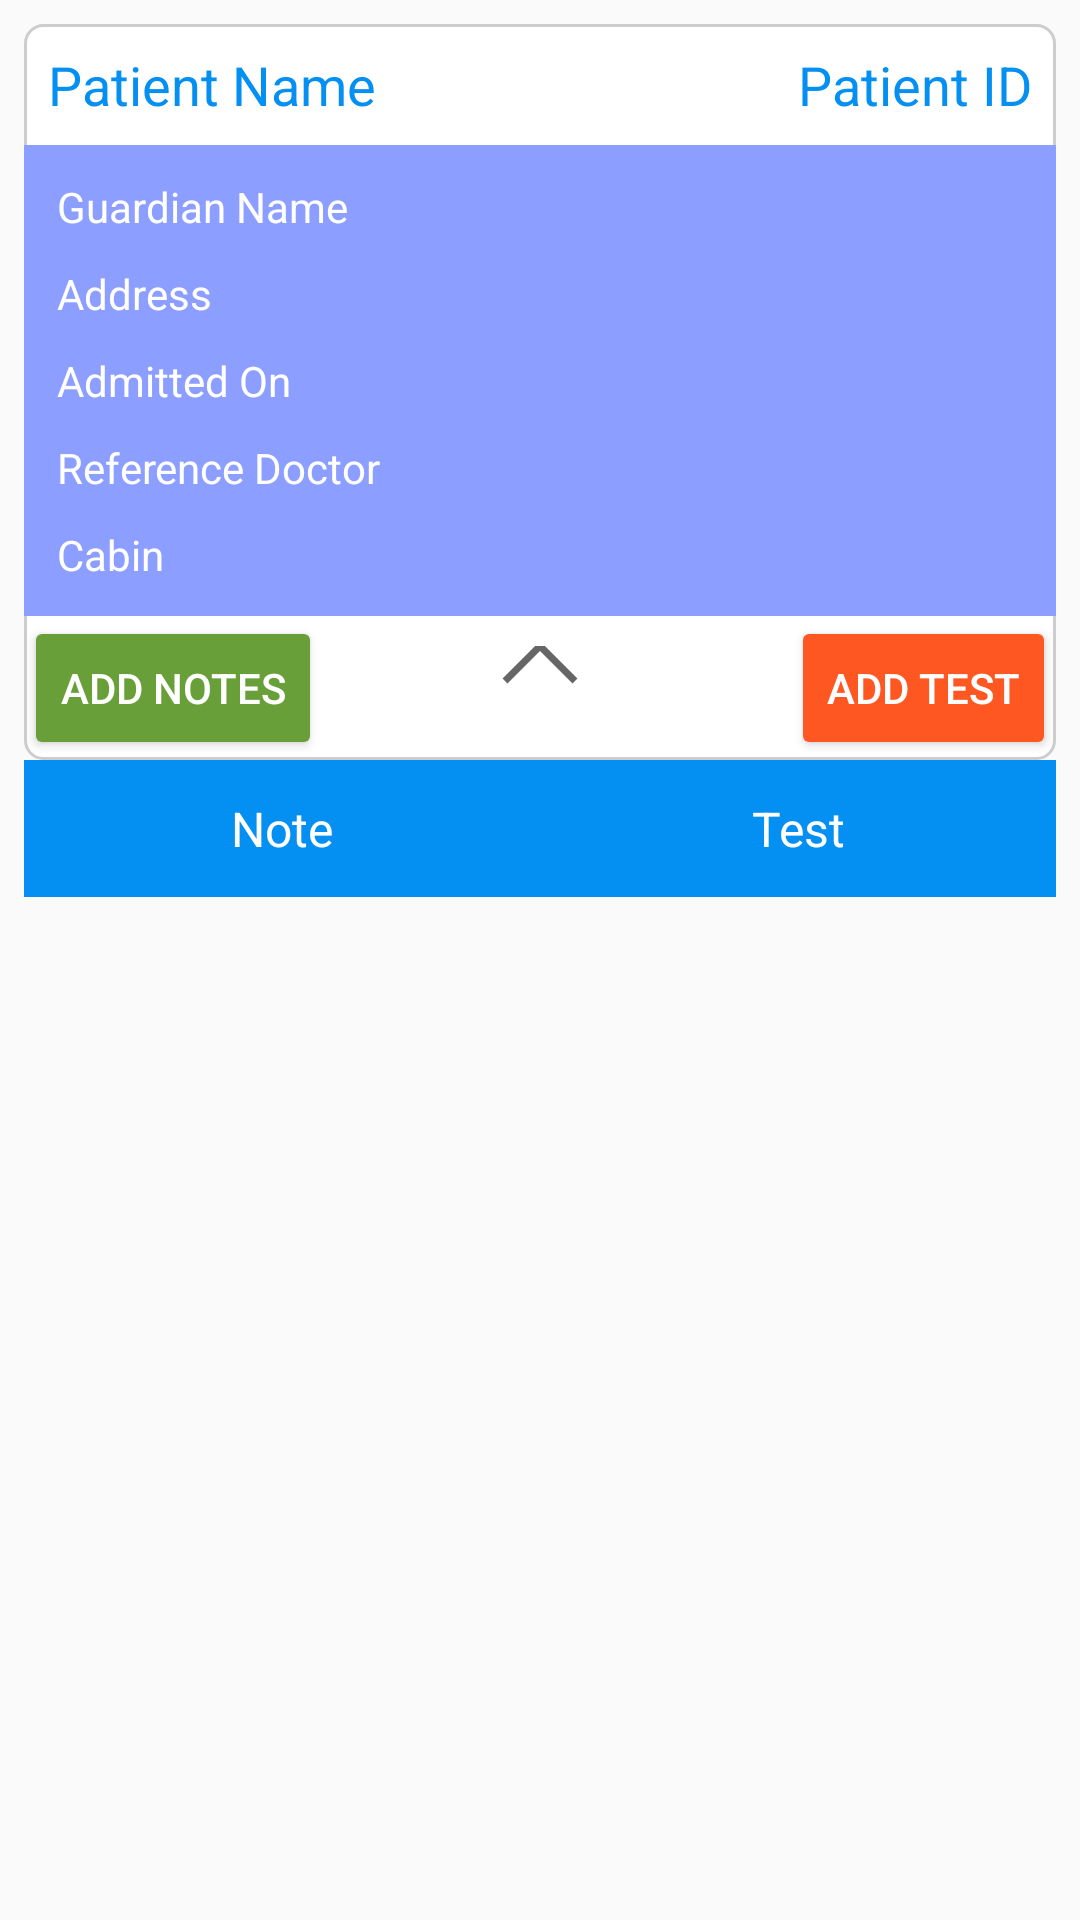

Android layout source for this screen:
<!-- AndroidManifest.xml: application theme AppTheme -->
<!-- res/layout/fragment_patient.xml -->
<RelativeLayout xmlns:android="http://schemas.android.com/apk/res/android"
    xmlns:tools="http://schemas.android.com/tools"
    android:layout_width="match_parent"
    android:layout_height="match_parent"
    android:padding="8dp"
    tools:context="com.baudiabatash.hospital.Fragments.DetailFragments.PatientFragment">

   <RelativeLayout
       android:layout_width="match_parent"
       android:background="@drawable/edit_text_background_deselect"
       android:id="@+id/top"
       android:layout_height="wrap_content">
       <TextView
           android:layout_alignParentTop="true"
           android:layout_width="wrap_content"
           android:layout_height="wrap_content"
           android:padding="8dp"
           android:id="@+id/patient_name"
           android:text="Patient Name"
           android:textColor="@color/my_color"
           android:textSize="18sp"/>

       <TextView
           android:layout_alignParentTop="true"
           android:layout_width="wrap_content"
           android:layout_height="wrap_content"
           android:padding="8dp"
           android:layout_alignParentEnd="true"
           android:id="@+id/patient_id"
           android:text="Patient ID"
           android:textColor="@color/my_color"
           android:textSize="18sp"/>
       <ImageView
           android:layout_width="match_parent"
           android:layout_height="wrap_content"
           android:src="@drawable/divider"
           android:layout_below="@+id/patient_name"
           android:id="@+id/divider"/>

       <LinearLayout
           android:padding="6dp"
           android:background="@color/patient_info_back_color"
           android:layout_width="match_parent"
           android:layout_height="wrap_content"
           android:orientation="vertical"
           android:layout_below="@+id/divider"
           android:id="@+id/info_container">

           <LinearLayout
               android:layout_width="match_parent"
               android:layout_height="wrap_content"
               android:orientation="horizontal">

               <TextView
                   android:padding="5dp"
                   android:layout_width="0dp"
                   android:layout_height="wrap_content"
                   android:layout_weight="1"
                   android:layout_gravity="center_vertical"
                   android:textSize="14sp"
                   android:textColor="@color/text_color_white"
                   android:text="Guardian Name"/>

               <TextView
                   android:padding="5dp"
                   android:layout_width="0dp"
                   android:layout_height="wrap_content"
                   android:layout_weight="1"
                   android:layout_gravity="center_vertical"
                   android:textSize="14sp"
                   android:textColor="@color/text_color_white"
                   android:id="@+id/guardian_name"/>
           </LinearLayout>

           <LinearLayout
               android:layout_width="match_parent"
               android:layout_height="wrap_content"
               android:orientation="horizontal">

               <TextView
                   android:textColor="@color/text_color_white"
                   android:padding="5dp"
                   android:layout_width="0dp"
                   android:layout_height="wrap_content"
                   android:layout_weight="1"
                   android:layout_gravity="center_vertical"
                   android:textSize="14sp"
                   android:text="Address"/>

               <TextView
                   android:textColor="@color/text_color_white"
                   android:padding="5dp"
                   android:layout_width="0dp"
                   android:layout_height="wrap_content"
                   android:layout_weight="1"
                   android:layout_gravity="center_vertical"
                   android:textSize="14sp"
                   android:id="@+id/address"/>
           </LinearLayout>

           <LinearLayout
               android:layout_width="match_parent"
               android:layout_height="wrap_content"
               android:orientation="horizontal">

               <TextView
                   android:textColor="@color/text_color_white"
                   android:padding="5dp"
                   android:layout_width="0dp"
                   android:layout_height="wrap_content"
                   android:layout_weight="1"
                   android:layout_gravity="center_vertical"
                   android:textSize="14sp"
                   android:text="Admitted On"/>

               <TextView
                   android:textColor="@color/text_color_white"
                   android:padding="5dp"
                   android:layout_width="0dp"
                   android:layout_height="wrap_content"
                   android:layout_weight="1"
                   android:layout_gravity="center_vertical"
                   android:textSize="14sp"
                   android:id="@+id/admission_date"/>
           </LinearLayout>

           <LinearLayout
               android:layout_width="match_parent"
               android:layout_height="wrap_content"
               android:orientation="horizontal">

               <TextView
                   android:textColor="@color/text_color_white"
                   android:padding="5dp"
                   android:layout_width="0dp"
                   android:layout_height="wrap_content"
                   android:layout_weight="1"
                   android:layout_gravity="center_vertical"
                   android:textSize="14sp"
                   android:text="Reference Doctor"/>

               <TextView
                   android:textColor="@color/text_color_white"
                   android:padding="5dp"
                   android:layout_width="0dp"
                   android:layout_height="wrap_content"
                   android:layout_weight="1"
                   android:layout_gravity="center_vertical"
                   android:textSize="14sp"
                   android:id="@+id/ref_doctor"/>
           </LinearLayout>

           <LinearLayout
               android:layout_width="match_parent"
               android:layout_height="wrap_content"
               android:orientation="horizontal">

               <TextView
                   android:textColor="@color/text_color_white"
                   android:padding="5dp"
                   android:layout_width="0dp"
                   android:layout_height="wrap_content"
                   android:layout_weight="1"
                   android:layout_gravity="center_vertical"
                   android:textSize="14sp"
                   android:text="Cabin"/>

               <TextView
                   android:textColor="@color/text_color_white"
                   android:padding="5dp"
                   android:layout_width="0dp"
                   android:layout_height="wrap_content"
                   android:layout_weight="1"
                   android:layout_gravity="center_vertical"
                   android:textSize="14sp"
                   android:id="@+id/cabin_name"/>
           </LinearLayout>

       </LinearLayout>

       <RelativeLayout
           android:layout_width="match_parent"
           android:layout_height="wrap_content"
           android:layout_below="@+id/info_container">

           <Button
               android:layout_width="wrap_content"
               android:layout_height="wrap_content"
               android:text="Add Notes"
               android:textColor="@color/text_color_white"
               android:backgroundTint="@color/color_update"
               android:id="@+id/add_notes"/>

           <ImageView
               android:padding="4sp"
               android:layout_width="36dp"
               android:layout_height="36dp"
               android:layout_centerInParent="true"
               android:id="@+id/up_down"
               android:src="@drawable/up"/>

           <Button
               android:layout_alignParentEnd="true"
               android:layout_width="wrap_content"
               android:layout_height="wrap_content"
               android:text="Add Test"
               android:textColor="@color/text_color_white"
               android:backgroundTint="@color/color_delete"
               android:id="@+id/add_test"/>

       </RelativeLayout>


   </RelativeLayout>


    <LinearLayout
        android:layout_width="match_parent"
        android:layout_height="wrap_content"
        android:background="@color/my_color"
        android:id="@+id/header"
        android:layout_below="@+id/top">

        <TextView
            android:layout_width="0dp"
            android:layout_height="wrap_content"
            android:layout_weight="1"
            android:id="@+id/note"
            android:background="@drawable/custom_bg"
            android:text="Note"
            android:layout_gravity="center"
            android:clickable="true"
            android:gravity="center"
            android:textColor="@color/text_color_white"
            android:textSize="16sp"
            android:padding="12dp"/>

        <TextView
            android:layout_width="0dp"
            android:layout_height="wrap_content"
            android:layout_weight="1"
            android:id="@+id/test"
            android:background="@drawable/custom_bg"
            android:text="Test"
            android:layout_gravity="center"
            android:gravity="center"
            android:clickable="true"
            android:textColor="@color/text_color_white"
            android:textSize="16sp"
            android:padding="12dp"/>

    </LinearLayout>

    <FrameLayout
        android:layout_width="match_parent"
        android:layout_height="wrap_content"
        android:layout_below="@+id/header"
        android:id="@+id/test_note_container">

    </FrameLayout>

</RelativeLayout>
<!-- resources referenced by this layout -->
<resources>
  <color name="color_delete">#FF5722</color>
  <color name="color_update">#689F38</color>
  <color name="my_color">#048ff2</color>
  <color name="patient_info_back_color">#8C9EFF</color>
  <color name="text_color_white">#ffffff</color>
  <!-- drawable edit_text_background_deselect (drawable) -->
  <?xml version="1.0" encoding="utf-8"?>
  <shape xmlns:android="http://schemas.android.com/apk/res/android" >
  
      <corners
          android:radius="6dp"/>
      <solid
          android:color="@color/text_color_white"/>
  
      <stroke
          android:color="@color/color_ash"
          android:width="1dp"/>
  
  
  </shape>
  <!-- drawable up (drawable) -->
  <?xml version="1.0" encoding="utf-8"?>
  <vector xmlns:android="http://schemas.android.com/apk/res/android"
      android:width="48dp"
      android:height="48dp"
      android:viewportWidth="12"
      android:viewportHeight="12">
  
  
          <path
              android:strokeColor="#666666"
              android:strokeWidth="1"
              android:pathData="M 1,5 L 6,0  L 11,5"/>
  
  
  
  
  
  
  </vector>
  <style name="AppTheme" parent="MyMaterialTheme.Base">
          
          <item name="colorPrimary">@color/colorPrimary</item>
          <item name="colorPrimaryDark">@color/colorPrimaryDark</item>
          <item name="colorAccent">@color/colorAccent</item>
      </style>
  <color name="color_ash">#cdcdcd</color>
  <style name="MyMaterialTheme.Base" parent="Theme.AppCompat.Light.NoActionBar">
          <item name="windowNoTitle">true</item>
          <item name="windowActionBar">false</item>
          <item name="colorPrimary">@color/colorPrimary</item>
          <item name="colorPrimaryDark">@color/colorPrimaryDark</item>
          <item name="colorAccent">@color/colorAccent</item>
          <item name="drawerArrowStyle">@style/DrawerArrowStyle</item>
      </style>
  <color name="colorPrimary">#3F51B5</color>
  <color name="colorPrimaryDark">#303F9F</color>
  <color name="colorAccent">#FF4081</color>
  <style name="DrawerArrowStyle" parent="@style/Widget.AppCompat.DrawerArrowToggle">
          <item name="spinBars">true</item>
          <item name="color">@android:color/white</item>
      </style>
</resources>
